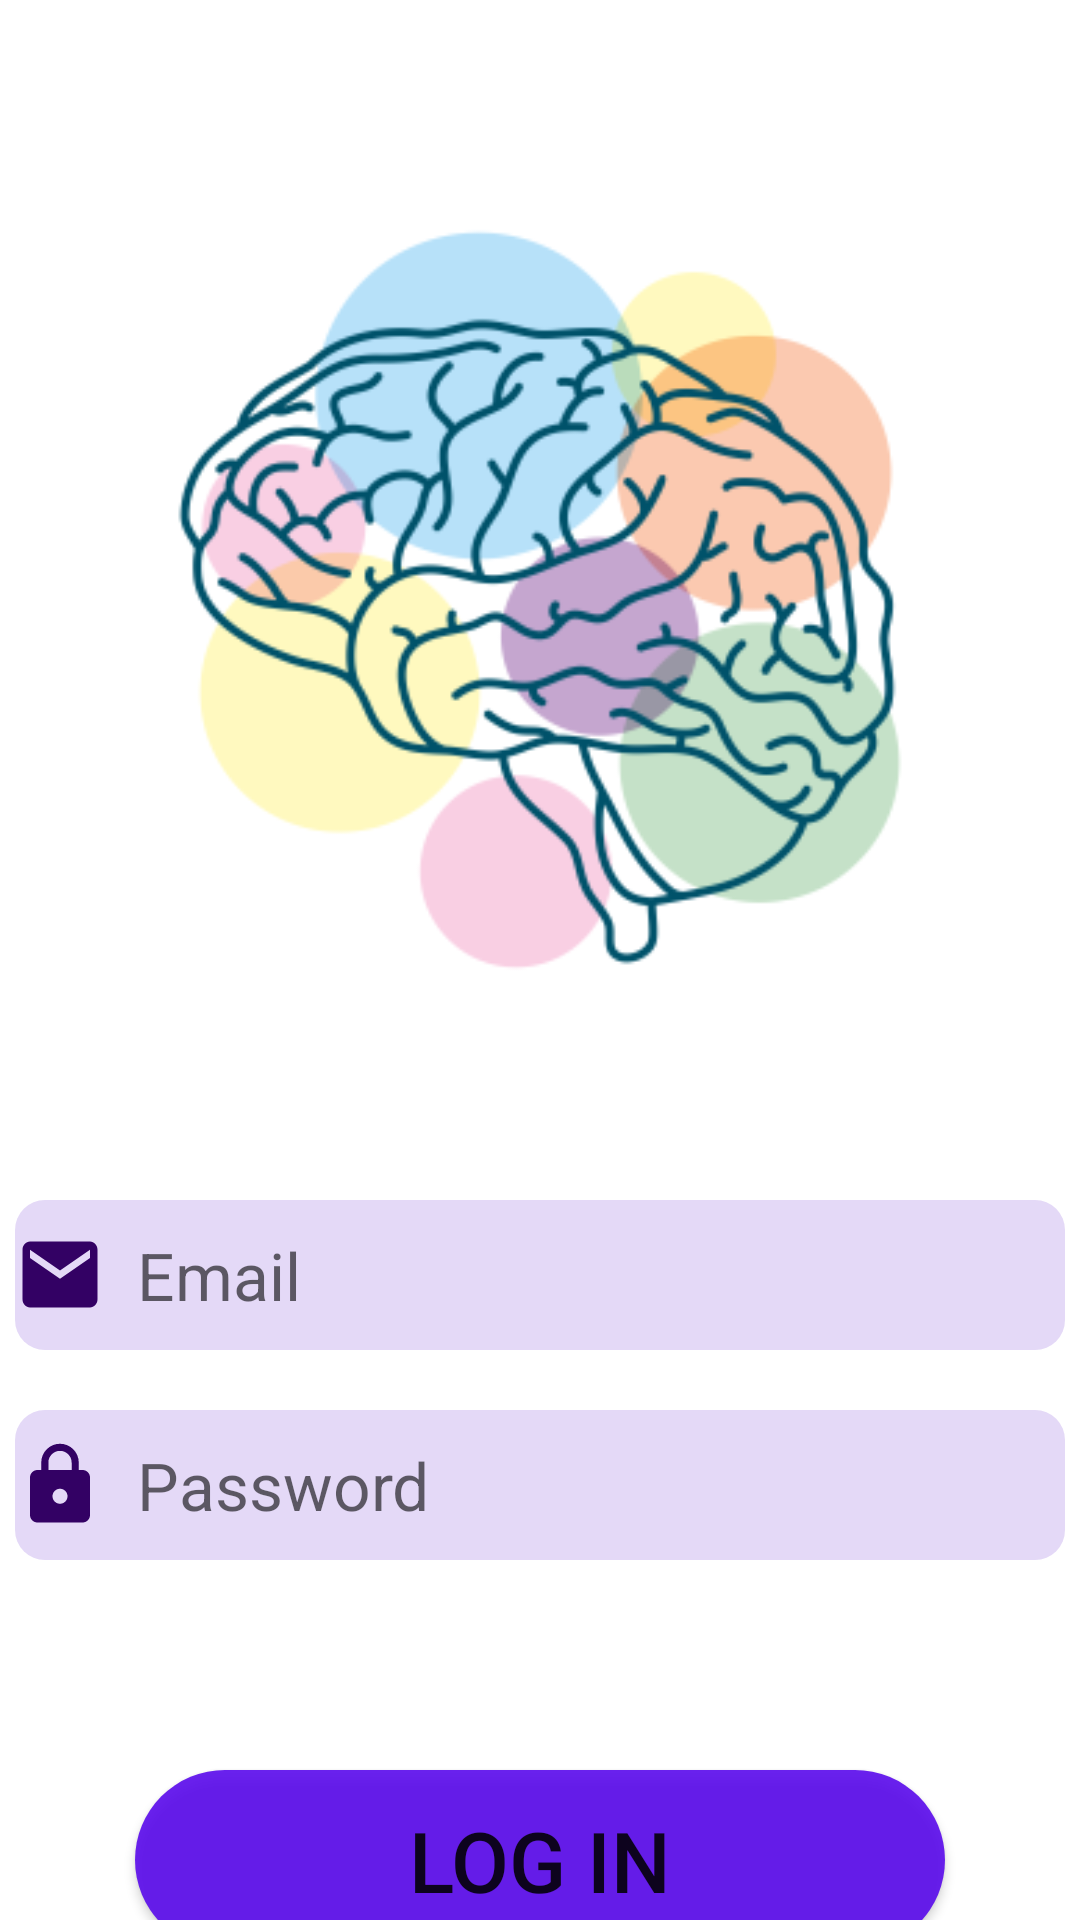

Android layout source for this screen:
<!-- AndroidManifest.xml: application theme Theme.QuizAppControle -->
<!-- res/layout/activity_main.xml -->
<LinearLayout android:layout_width="match_parent"
    android:layout_height="match_parent"

    xmlns:android="http://schemas.android.com/apk/res/android"
    android:orientation="vertical">

    <ImageView
        android:layout_width="300dp"
        android:layout_height="300dp"
        android:layout_marginTop="50dp"
        android:layout_gravity="center"
        android:src="@mipmap/logo_foreground" />

   <EditText
       android:id="@+id/email"
       android:drawableLeft="@drawable/ic_baseline_mail_24"
       android:textSize="22dp"
android:layout_gravity="center"
       android:layout_width="350dp"
       android:layout_height="50dp"
       android:hint="  Email"
       android:background="@drawable/edittextbackground"
       android:layout_marginTop="50dp"
       />
    <EditText
android:id="@+id/password"
        android:layout_gravity="center"
        android:layout_width="350dp"
        android:layout_height="50dp"
        android:hint="  Password"
        android:textSize="22dp"
        android:background="@drawable/edittextbackground"
android:drawableLeft="@drawable/passwordicon"
        android:layout_marginTop="20dp"/>
    <Button
        android:id="@+id/loginBtn"
        android:layout_marginTop="70dp"
        android:layout_gravity="center"
        android:layout_width="270dp"
        android:layout_height="60dp"
        android:background="@drawable/buttonbackground"
        android:text="Log In"
        android:textSize="28dp"

        />
    <TextView
        android:gravity="center"
        android:layout_marginTop="5dp"
        android:textSize="18dp"
        android:textColor="@color/black"
        android:layout_width="match_parent"
        android:layout_height="wrap_content"
android:text="Or click here to sign up !"
        android:id="@+id/sigup"
        />



    </LinearLayout>
<!-- resources referenced by this layout -->
<resources>
  <!-- drawable buttonbackground (drawable) -->
  <shape xmlns:tools="http://schemas.android.com/tools"
      xmlns:android="http://schemas.android.com/apk/res/android"
      tools:ignore="MissingDefaultResource">
      <solid
  
          android:color="#E15705EC"
          />
      <corners android:radius="30dp"/>
  </shape>
  <!-- drawable edittextbackground (drawable) -->
  <shape xmlns:tools="http://schemas.android.com/tools"
      xmlns:android="http://schemas.android.com/apk/res/android"
      tools:ignore="MissingDefaultResource">
      <solid
  
          android:color="#52AA89E6"
  
          />
      <corners android:radius="10dp"/>
  
  </shape>
  <!-- drawable ic_baseline_mail_24 (drawable) -->
  <vector android:height="33dp" android:tint="#330164"
      android:viewportHeight="24" android:viewportWidth="24"
      android:width="30dp"
  
  
      xmlns:android="http://schemas.android.com/apk/res/android">
      <path android:fillColor="@android:color/white" android:pathData="M20,4L4,4c-1.1,0 -1.99,0.9 -1.99,2L2,18c0,1.1 0.9,2 2,2h16c1.1,0 2,-0.9 2,-2L22,6c0,-1.1 -0.9,-2 -2,-2zM20,8l-8,5 -8,-5L4,6l8,5 8,-5v2z"/>
  </vector>
  <!-- drawable passwordicon (drawable) -->
  <vector android:height="30dp" android:tint="#330164"
      android:viewportHeight="24" android:viewportWidth="24"
      android:width="30dp" xmlns:android="http://schemas.android.com/apk/res/android">
      <path android:fillColor="@android:color/white" android:pathData="M18,8h-1L17,6c0,-2.76 -2.24,-5 -5,-5S7,3.24 7,6v2L6,8c-1.1,0 -2,0.9 -2,2v10c0,1.1 0.9,2 2,2h12c1.1,0 2,-0.9 2,-2L20,10c0,-1.1 -0.9,-2 -2,-2zM12,17c-1.1,0 -2,-0.9 -2,-2s0.9,-2 2,-2 2,0.9 2,2 -0.9,2 -2,2zM15.1,8L8.9,8L8.9,6c0,-1.71 1.39,-3.1 3.1,-3.1 1.71,0 3.1,1.39 3.1,3.1v2z"/>
  </vector>
  <!-- mipmap logo_foreground: png bitmap (mipmap-hdpi, 16950 bytes) -->
  <style name="Theme.QuizAppControle" parent="Theme.MaterialComponents.DayNight.DarkActionBar">
          
          <item name="colorPrimary">@color/purple_500</item>
          <item name="colorPrimaryVariant">@color/purple_700</item>
          <item name="colorOnPrimary">@color/white</item>
          
          <item name="colorSecondary">@color/teal_200</item>
          <item name="colorSecondaryVariant">@color/teal_700</item>
          <item name="colorOnSecondary">@color/black</item>
          
          <item name="android:statusBarColor" tools:targetApi="l">?attr/colorPrimaryVariant</item>
          
      </style>
  <!-- not gathered from this repository: default colours our renderer supplied (Android Studio template values) -->
  <color name="purple_500">#FF6200EE</color>
  <color name="purple_700">#FF3700B3</color>
  <color name="teal_200">#FF03DAC5</color>
  <color name="teal_700">#FF018786</color>
  <color name="black">#FF000000</color>
  <color name="white">#FFFFFFFF</color>
</resources>
